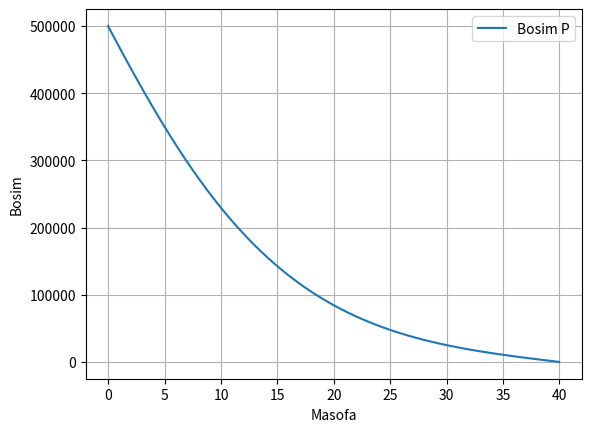

This figure's Python source:
import numpy as np
import scipy.special as sp
import matplotlib.pyplot as plt

# Dastlabki parametrlar
k0 = 1e-13
myu0 = 1e-2
P0 = 5e5
bet_y = 3e-10
tMax = 3600

lv = 0
lp = 500
betta = 1
alf = 1

bet = 1 + betta

tau = 100
h = 0.05
L = 40
T = int(tMax / tau) + 1
N = int(L / h) + 1

# Boshlang'ich va chegaraviy shartlar
P = np.zeros((T, N))
P[:, 0] = P0
U = np.zeros((T, N))
kap = k0 / (myu0 * bet_y)

for i in range(N):
    P[1, i] = P[0, i]

kv = lv / ((tau ** bet) * sp.gamma(3 - bet))
kp = lp / ((tau ** alf) * (h ** 2) * sp.gamma(2 - alf))
kv1 = lv / ((tau ** betta) * sp.gamma(2 - betta))
kp2 = lp / ((tau ** alf) * sp.gamma(2 - alf))

A = kap / h ** 2 + kap * kp
B = 1 / tau + kv + 2 * kap / h ** 2 + 2 * kap * kp
C = kap / h ** 2 + kap * kp

alpha = np.zeros(N)
beta = np.zeros(N)
beta[1] = P0

for j in range(1, T - 1):
    for i in range(1, N - 1):
        sv = sum((P[k + 1, i] - 2 * P[k, i] + P[k - 1, i]) * ((j - k + 1) ** (2 - bet) - (j - k) ** (2 - bet)) for k in range(1, j))
        sp1 = sum((P[k + 1, i + 1] - P[k, i + 1]) * ((j - k + 1) ** (1 - alf) - (j - k) ** (1 - alf)) for k in range(j))
        sp2 = sum((P[k + 1, i] - P[k, i]) * ((j - k + 1) ** (1 - alf) - (j - k) ** (1 - alf)) for k in range(j))
        sp3 = sum((P[k + 1, i - 1] - P[k, i - 1]) * ((j - k + 1) ** (1 - alf) - (j - k) ** (1 - alf)) for k in range(j))
        st = sum((U[k + 1, i] - U[k, i]) * ((j - k + 1) ** (1 - betta) - (j - k) ** (1 - betta)) for k in range(j))
    
    for i in range(1, N - 1):
        F = (P[j, i] / tau - kv * sv + 2 * kv * P[j, i] - kv * P[j - 1, i] + kp * kap * sp1 - kap * kp * P[j, i + 1] - 2 * kap * kp * sp2 + 2 * kap * kp * P[j, i] + kap * kp * sp3 - kap * kp * P[j, i - 1])
        alpha[i + 1] = C / (B - A * alpha[i])
        beta[i + 1] = (F + A * beta[i]) / (B - A * alpha[i])

    P[j + 1, N - 1] = 0
    for i in range(N - 2, 0, -1):
        P[j + 1, i] = alpha[i + 1] * P[j + 1, i + 1] + beta[i + 1]
    
    for i in range(N - 1):
        U[j + 1, i] = abs((-k0 * (P[j + 1, i + 1] - P[j + 1, i] + kp2 * (sp1 + P[j + 1, i + 1] - P[j, i + 1] - sp2 - P[j + 1, i] + P[j, i])) / (myu0 * h * (1 + kv1))) - (kv1 * st - kv1 * U[j, i]) / (1 + kv1))
    
    U[j + 1, N - 1] = U[j + 1, N - 2]

# Natijalarni chiqarish
plt.plot(np.arange(N) * h, P[T - 2, :], label='Bosim P')
plt.xlabel('Masofa')
plt.ylabel('Bosim')
plt.legend()
plt.grid()
plt.show()

print(np.arange(N) * h)
